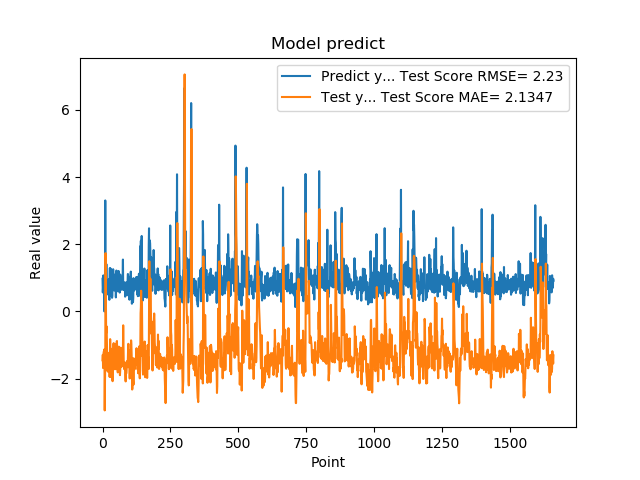

The table this chart was drawn from, first rows:
9.743152856830000763e-01, -1.454595096129211562e+00
5.654720067979999154e-01, -1.289998440038157224e+00
7.307389974590000614e-01, -1.684665771824655822e+00
1.074290990829999792e+00, -1.681671275777281371e+00
9.521890282630000035e-01, -1.217613985356074346e+00
9.879170060160000766e-01, -1.185706216169695182e+00
1.011654973029999960e+00, -1.178781305327744500e+00
0.000000000000000000e+00, -1.126273856269691898e+00
7.643579840659999736e-01, -2.946256501433279329e+00
7.788103222849999119e-01, -2.037817297719656473e+00
3.306220054629999794e+00, -1.525051241538491364e+00
1.055441975589999970e+00, 1.737402028229634965e+00
7.543110251430000801e-01, 8.765149748008588260e-01
7.915459871289999283e-01, -4.473157548801062200e-01
1.409499049189999909e+00, -6.338060243462300125e-01
8.875439763070001042e-01, -4.438630784780932537e-01
6.401469707490000660e-01, -8.675205901823614951e-01
5.082880258560000808e-01, -1.396813605416127091e+00
8.640019893649999450e-01, -1.770755201283707780e+00
5.725920200349999822e-01, -1.567026148962675114e+00
8.469420075419999971e-01, -1.794088730649779029e+00
9.181020259860001032e-01, -1.600398494954772266e+00
7.976629734039999420e-01, -1.357727820940470842e+00
9.608020186419998776e-01, -1.443786661211849953e+00
9.555831551549999192e-01, -1.296324416528980006e+00
3.470349907879999862e-01, -1.227638207215426158e+00
9.546210169789999256e-01, -1.947626755643526719e+00
1.293938040730000072e+00, -1.521103678852352425e+00
5.251880288119999962e-01, -8.239918615504137067e-01
4.773890078070000542e-01, -1.519605411388700533e+00
1.275226235389999907e+00, -1.949822601235094766e+00
8.723750114439999814e-01, -1.109557583510571765e+00
8.355640172959999390e-01, -1.181477669349661586e+00
7.321749925609999377e-01, -1.393147367836288453e+00
7.640249729160000225e-01, -1.570610463262092305e+00
4.072830080990000323e-01, -1.581919234786877348e+00
4.752210080619999610e-01, -1.970307404231042225e+00
8.781340122220000488e-01, -2.076228101266003545e+00
7.414129972460000717e-01, -1.630037569981225731e+00
1.258002042770000051e+00, -1.509541004422208843e+00
1.069700956339999953e+00, -9.715594339492803488e-01
7.274609804150000691e-01, -9.428318739535154203e-01
7.892770171170000459e-01, -1.448557186134965979e+00
6.237750053410000550e-01, -1.534875083512856175e+00
6.914690136910000007e-01, -1.703367209877026722e+00
8.557710051540000640e-01, -1.720435948634131851e+00
7.093830108640000187e-01, -1.445012286721474082e+00
1.014547944070000041e+00, -1.552830459433836241e+00
1.115731000900000103e+00, -1.268497352673382705e+00
4.182830154900000208e-01, -9.698957602820731383e-01
1.002280950550000105e+00, -1.720653125792523053e+00
1.218860983849999968e+00, -1.347146101724721490e+00
1.143296003339999922e+00, -9.089262229138490579e-01
6.528189778330000248e-01, -8.798565057979745863e-01
6.746559739110000731e-01, -1.435029693789926952e+00
6.009536385540000802e-01, -1.645499294030007498e+00
6.694570183749999348e-01, -1.814782578395125912e+00
6.538079977039999990e-01, -1.713106014482229655e+00
7.814120054240000224e-01, -1.688003958106364832e+00
1.206303954120000022e+00, -1.593362409277980341e+00
8.469259738919999725e-01, -1.047442467385798270e+00
... 1,599 more rows
